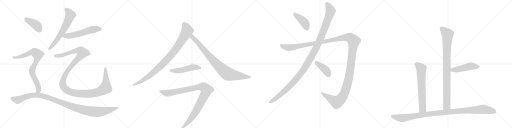
t = 0.00 s
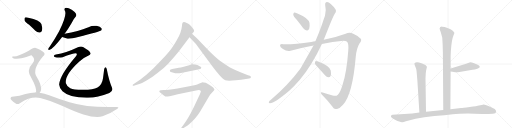
t = 3.31 s
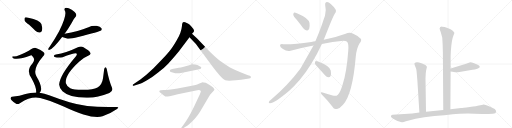
t = 6.63 s
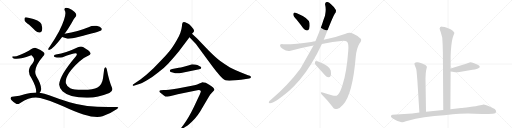
t = 9.94 s
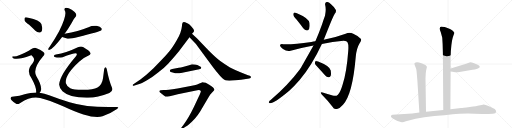
t = 13.25 s
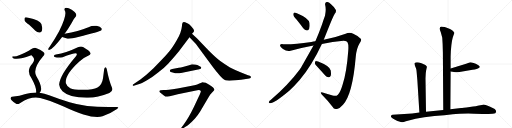
t = 16.56 s

The animated SVG that drew these frames (rendered in a browser with its animation timeline set to each time). Animation: 18 CSS @keyframes rules; one cycle of 16.56 s.

<svg version="1.1" viewBox="0 0 4096 1024" xmlns="http://www.w3.org/2000/svg">
  <g stroke="lightgray" stroke-dasharray="1,1" stroke-width="1" transform="scale(4, 4)">
    <line x1="0" y1="0" x2="256" y2="256"></line>
    <line x1="256" y1="0" x2="0" y2="256"></line>
    <line x1="128" y1="0" x2="128" y2="256"></line>
    <line x1="0" y1="128" x2="256" y2="128"></line>
    <line x1="256" y1="0" x2="512" y2="256"></line>
    <line x1="512" y1="0" x2="256" y2="256"></line>
    <line x1="384" y1="0" x2="384" y2="256"></line>
    <line x1="256" y1="128" x2="512" y2="128"></line>
    <line x1="512" y1="0" x2="768" y2="256"></line>
    <line x1="768" y1="0" x2="512" y2="256"></line>
    <line x1="640" y1="0" x2="640" y2="256"></line>
    <line x1="512" y1="128" x2="768" y2="128"></line>
    <line x1="768" y1="0" x2="1024" y2="256"></line>
    <line x1="1024" y1="0" x2="768" y2="256"></line>
    <line x1="896" y1="0" x2="896" y2="256"></line>
    <line x1="768" y1="128" x2="1024" y2="128"></line>
  </g>
<g transform="scale(1, -1) translate(0, -850)">
   <style type="text/css">
    @keyframes keyframes0 {
      from {
       stroke: black;
       stroke-dashoffset: 632;
       stroke-width: 128;
       }
       67% {
       animation-timing-function: step-end;
       stroke: black;
       stroke-dashoffset: 0;
       stroke-width: 128;
       }
       to {
       stroke: black;
       stroke-width: 1024;
       }
       }
       #make-me-a-hanzi-animation-0 {
         animation: keyframes0 0.764323s both;
         animation-delay: 0.000000s;
         animation-timing-function: linear;
       }
    @keyframes keyframes1 {
      from {
       stroke: black;
       stroke-dashoffset: 562;
       stroke-width: 128;
       }
       65% {
       animation-timing-function: step-end;
       stroke: black;
       stroke-dashoffset: 0;
       stroke-width: 128;
       }
       to {
       stroke: black;
       stroke-width: 1024;
       }
       }
       #make-me-a-hanzi-animation-1 {
         animation: keyframes1 0.707357s both;
         animation-delay: 0.764323s;
         animation-timing-function: linear;
       }
    @keyframes keyframes2 {
      from {
       stroke: black;
       stroke-dashoffset: 1327;
       stroke-width: 128;
       }
       81% {
       animation-timing-function: step-end;
       stroke: black;
       stroke-dashoffset: 0;
       stroke-width: 128;
       }
       to {
       stroke: black;
       stroke-width: 1024;
       }
       }
       #make-me-a-hanzi-animation-2 {
         animation: keyframes2 1.329915s both;
         animation-delay: 1.471680s;
         animation-timing-function: linear;
       }
    @keyframes keyframes3 {
      from {
       stroke: black;
       stroke-dashoffset: 402;
       stroke-width: 128;
       }
       57% {
       animation-timing-function: step-end;
       stroke: black;
       stroke-dashoffset: 0;
       stroke-width: 128;
       }
       to {
       stroke: black;
       stroke-width: 1024;
       }
       }
       #make-me-a-hanzi-animation-3 {
         animation: keyframes3 0.577148s both;
         animation-delay: 2.801595s;
         animation-timing-function: linear;
       }
    @keyframes keyframes4 {
      from {
       stroke: black;
       stroke-dashoffset: 788;
       stroke-width: 128;
       }
       72% {
       animation-timing-function: step-end;
       stroke: black;
       stroke-dashoffset: 0;
       stroke-width: 128;
       }
       to {
       stroke: black;
       stroke-width: 1024;
       }
       }
       #make-me-a-hanzi-animation-4 {
         animation: keyframes4 0.891276s both;
         animation-delay: 3.378743s;
         animation-timing-function: linear;
       }
    @keyframes keyframes5 {
      from {
       stroke: black;
       stroke-dashoffset: 1131;
       stroke-width: 128;
       }
       79% {
       animation-timing-function: step-end;
       stroke: black;
       stroke-dashoffset: 0;
       stroke-width: 128;
       }
       to {
       stroke: black;
       stroke-width: 1024;
       }
       }
       #make-me-a-hanzi-animation-5 {
         animation: keyframes5 1.170410s both;
         animation-delay: 4.270020s;
         animation-timing-function: linear;
       }
    @keyframes keyframes6 {
      from {
       stroke: black;
       stroke-dashoffset: 938;
       stroke-width: 128;
       }
       75% {
       animation-timing-function: step-end;
       stroke: black;
       stroke-dashoffset: 0;
       stroke-width: 128;
       }
       to {
       stroke: black;
       stroke-width: 1024;
       }
       }
       #make-me-a-hanzi-animation-6 {
         animation: keyframes6 1.013346s both;
         animation-delay: 5.440430s;
         animation-timing-function: linear;
       }
    @keyframes keyframes7 {
      from {
       stroke: black;
       stroke-dashoffset: 860;
       stroke-width: 128;
       }
       74% {
       animation-timing-function: step-end;
       stroke: black;
       stroke-dashoffset: 0;
       stroke-width: 128;
       }
       to {
       stroke: black;
       stroke-width: 1024;
       }
       }
       #make-me-a-hanzi-animation-7 {
         animation: keyframes7 0.949870s both;
         animation-delay: 6.453776s;
         animation-timing-function: linear;
       }
    @keyframes keyframes8 {
      from {
       stroke: black;
       stroke-dashoffset: 491;
       stroke-width: 128;
       }
       62% {
       animation-timing-function: step-end;
       stroke: black;
       stroke-dashoffset: 0;
       stroke-width: 128;
       }
       to {
       stroke: black;
       stroke-width: 1024;
       }
       }
       #make-me-a-hanzi-animation-8 {
         animation: keyframes8 0.649577s both;
         animation-delay: 7.403646s;
         animation-timing-function: linear;
       }
    @keyframes keyframes9 {
      from {
       stroke: black;
       stroke-dashoffset: 1006;
       stroke-width: 128;
       }
       77% {
       animation-timing-function: step-end;
       stroke: black;
       stroke-dashoffset: 0;
       stroke-width: 128;
       }
       to {
       stroke: black;
       stroke-width: 1024;
       }
       }
       #make-me-a-hanzi-animation-9 {
         animation: keyframes9 1.068685s both;
         animation-delay: 8.053223s;
         animation-timing-function: linear;
       }
    @keyframes keyframes10 {
      from {
       stroke: black;
       stroke-dashoffset: 409;
       stroke-width: 128;
       }
       57% {
       animation-timing-function: step-end;
       stroke: black;
       stroke-dashoffset: 0;
       stroke-width: 128;
       }
       to {
       stroke: black;
       stroke-width: 1024;
       }
       }
       #make-me-a-hanzi-animation-10 {
         animation: keyframes10 0.582845s both;
         animation-delay: 9.121908s;
         animation-timing-function: linear;
       }
    @keyframes keyframes11 {
      from {
       stroke: black;
       stroke-dashoffset: 1212;
       stroke-width: 128;
       }
       80% {
       animation-timing-function: step-end;
       stroke: black;
       stroke-dashoffset: 0;
       stroke-width: 128;
       }
       to {
       stroke: black;
       stroke-width: 1024;
       }
       }
       #make-me-a-hanzi-animation-11 {
         animation: keyframes11 1.236328s both;
         animation-delay: 9.704753s;
         animation-timing-function: linear;
       }
    @keyframes keyframes12 {
      from {
       stroke: black;
       stroke-dashoffset: 1514;
       stroke-width: 128;
       }
       83% {
       animation-timing-function: step-end;
       stroke: black;
       stroke-dashoffset: 0;
       stroke-width: 128;
       }
       to {
       stroke: black;
       stroke-width: 1024;
       }
       }
       #make-me-a-hanzi-animation-12 {
         animation: keyframes12 1.482096s both;
         animation-delay: 10.941081s;
         animation-timing-function: linear;
       }
    @keyframes keyframes13 {
      from {
       stroke: black;
       stroke-dashoffset: 404;
       stroke-width: 128;
       }
       57% {
       animation-timing-function: step-end;
       stroke: black;
       stroke-dashoffset: 0;
       stroke-width: 128;
       }
       to {
       stroke: black;
       stroke-width: 1024;
       }
       }
       #make-me-a-hanzi-animation-13 {
         animation: keyframes13 0.578776s both;
         animation-delay: 12.423177s;
         animation-timing-function: linear;
       }
    @keyframes keyframes14 {
      from {
       stroke: black;
       stroke-dashoffset: 928;
       stroke-width: 128;
       }
       75% {
       animation-timing-function: step-end;
       stroke: black;
       stroke-dashoffset: 0;
       stroke-width: 128;
       }
       to {
       stroke: black;
       stroke-width: 1024;
       }
       }
       #make-me-a-hanzi-animation-14 {
         animation: keyframes14 1.005208s both;
         animation-delay: 13.001953s;
         animation-timing-function: linear;
       }
    @keyframes keyframes15 {
      from {
       stroke: black;
       stroke-dashoffset: 477;
       stroke-width: 128;
       }
       61% {
       animation-timing-function: step-end;
       stroke: black;
       stroke-dashoffset: 0;
       stroke-width: 128;
       }
       to {
       stroke: black;
       stroke-width: 1024;
       }
       }
       #make-me-a-hanzi-animation-15 {
         animation: keyframes15 0.638184s both;
         animation-delay: 14.007161s;
         animation-timing-function: linear;
       }
    @keyframes keyframes16 {
      from {
       stroke: black;
       stroke-dashoffset: 665;
       stroke-width: 128;
       }
       68% {
       animation-timing-function: step-end;
       stroke: black;
       stroke-dashoffset: 0;
       stroke-width: 128;
       }
       to {
       stroke: black;
       stroke-width: 1024;
       }
       }
       #make-me-a-hanzi-animation-16 {
         animation: keyframes16 0.791178s both;
         animation-delay: 14.645345s;
         animation-timing-function: linear;
       }
    @keyframes keyframes17 {
      from {
       stroke: black;
       stroke-dashoffset: 1076;
       stroke-width: 128;
       }
       78% {
       animation-timing-function: step-end;
       stroke: black;
       stroke-dashoffset: 0;
       stroke-width: 128;
       }
       to {
       stroke: black;
       stroke-width: 1024;
       }
       }
       #make-me-a-hanzi-animation-17 {
         animation: keyframes17 1.125651s both;
         animation-delay: 15.436523s;
         animation-timing-function: linear;
       }
</style>
<path d="M 517 580 Q 544 617 573 667 Q 589 700 605 716 Q 614 726 608 740 Q 604 753 574 773 Q 546 789 528 788 Q 509 785 519 764 Q 538 730 473 600 Q 442 542 397 477 Q 387 467 386 460 Q 383 448 397 452 Q 427 461 497 554 L 517 580 Z" fill="lightgray"></path> 
<path d="M 497 554 Q 515 547 540 541 Q 565 538 625 554 Q 797 599 809 607 Q 818 617 812 625 Q 803 638 772 644 Q 739 648 708 633 Q 665 617 620 602 Q 571 589 517 580 C 487 575 469 564 497 554 Z" fill="lightgray"></path> 
<path d="M 447 414 Q 434 413 431 404 Q 430 397 437 394 Q 470 385 501 393 Q 564 418 591 423 Q 613 427 614 420 Q 618 413 606 399 Q 477 248 473 174 Q 476 141 500 121 Q 557 67 703 69 Q 782 70 875 107 Q 906 123 897 147 Q 872 204 854 299 Q 850 312 842 311 Q 836 311 833 294 Q 829 261 824 225 Q 817 173 780 151 Q 746 133 668 132 Q 592 131 562 145 Q 535 158 527 185 Q 517 251 635 358 Q 671 392 705 405 Q 730 415 722 429 Q 715 444 668 472 Q 650 485 623 473 Q 530 428 447 414 Z" fill="lightgray"></path> 
<path d="M 233 652 Q 257 630 283 604 Q 299 588 318 590 Q 331 591 336 607 Q 342 625 331 659 Q 319 689 226 709 Q 207 713 200 710 Q 194 706 196 689 Q 200 676 233 652 Z" fill="lightgray"></path> 
<path d="M 317 108 Q 324 115 328 129 Q 335 169 292 239 Q 256 297 345 401 Q 367 419 347 435 Q 328 451 292 465 Q 274 477 230 445 Q 143 397 107 399 Q 100 400 98 395 Q 97 389 105 385 Q 144 369 244 406 Q 253 410 261 399 Q 285 375 261 344 Q 206 287 252 225 Q 294 150 289 110 C 289 80 301 82 317 108 Z" fill="lightgray"></path> 
<path d="M 289 110 Q 246 111 204 98 Q 161 82 96 76 Q 89 75 85 67 Q 82 60 91 50 Q 107 31 132 19 Q 142 13 162 27 Q 249 84 321 67 Q 385 54 514 -4 Q 737 -109 820 -80 Q 883 -58 936 -21 Q 958 -5 935 -5 Q 710 -14 556 33 Q 481 54 393 88 Q 356 104 317 108 L 289 110 Z" fill="lightgray"></path> 
<path d="M 1481 672 L 1470 674 Q 1462 674 1462 671 L 1457 659 L 1456 645 Q 1451 591 1415 531 Q 1380 470 1352 437 Q 1324 404 1288 366 L 1228 305 L 1171 252 L 1123 214 L 1064 175 Q 1060 173 1062 167 Q 1063 161 1076 166 L 1108 177 Q 1130 183 1176 209 Q 1223 235 1265 270 Q 1312 306 1345 341 Q 1379 376 1430 438 L 1516 552 L 1536 580 L 1549 595 Q 1562 608 1529 641 Q 1515 656 1503 662 L 1481 672 Z" fill="lightgray"></path> 
<path d="M 1516 552 L 1554 513 Q 1560 509 1582 479 L 1706 310 Q 1738 269 1748 258 Q 1783 214 1803 208 Q 1824 202 1886 208 L 1928 212 L 1994 222 Q 2010 227 2007 235 Q 2007 240 1998 244 L 1984 248 L 1919 274 Q 1885 289 1840 311 Q 1799 335 1762 362 Q 1726 389 1671 444 L 1577 542 L 1536 580 C 1514 600 1495 573 1516 552 Z" fill="lightgray"></path> 
<path d="M 1448 266 L 1594 296 Q 1610 298 1610 308 Q 1614 312 1594 322 Q 1581 332 1560 334 L 1536 336 L 1513 328 L 1470 317 Q 1444 310 1430 308 L 1378 298 Q 1362 296 1360 290 Q 1358 283 1360 279 Q 1363 274 1381 270 Q 1415 259 1448 266 Z" fill="lightgray"></path> 
<path d="M 1535 164 L 1420 142 Q 1322 128 1310 130 L 1286 128 Q 1277 126 1275 123 Q 1270 118 1291 102 L 1311 87 Q 1325 75 1342 78 L 1346 78 L 1350 80 L 1357 80 Q 1393 90 1422 96 L 1578 128 Q 1594 131 1599 128 Q 1610 123 1605 112 Q 1601 100 1582 60 L 1551 -6 Q 1508 -96 1467 -149 L 1453 -168 Q 1449 -173 1452 -177 Q 1456 -181 1463 -178 L 1484 -164 Q 1509 -152 1560 -98 Q 1588 -64 1600 -44 L 1672 78 Q 1681 95 1695 109 L 1708 122 Q 1715 129 1715 132 Q 1717 147 1674 173 Q 1653 185 1646 188 Q 1626 193 1620 193 Q 1614 192 1595 183 Q 1575 172 1564 171 L 1535 164 Z" fill="lightgray"></path> 
<path d="M 2372 694 Q 2397 663 2426 625 Q 2438 609 2454 607 Q 2464 606 2473 619 Q 2480 634 2476 666 Q 2470 705 2375 744 Q 2359 751 2352 749 Q 2346 746 2346 732 Q 2347 720 2372 694 Z" fill="lightgray"></path> 
<path d="M 2508 486 Q 2415 321 2405 304 Q 2401 301 2398 295 Q 2311 177 2163 48 Q 2156 44 2152 37 Q 2146 27 2158 25 Q 2191 22 2314 125 Q 2356 162 2397 210 Q 2497 331 2575 499 L 2590 532 L 2622 612 Q 2662 715 2678 741 Q 2691 754 2687 770 Q 2675 794 2646 818 Q 2628 836 2613 834 Q 2598 830 2601 813 Q 2611 776 2600 725 Q 2588 694 2576 654 Q 2551 584 2523 520 L 2508 486 Z" fill="lightgray"></path> 
<path d="M 2523 520 Q 2507 519 2491 515 Q 2346 494 2264 497 Q 2242 500 2240 487 Q 2239 475 2264 458 Q 2295 436 2325 444 Q 2416 469 2508 486 L 2575 499 Q 2660 515 2747 524 Q 2775 525 2781 511 Q 2790 492 2786 444 Q 2773 266 2740 171 Q 2722 111 2703 93 Q 2690 78 2661 86 Q 2619 99 2581 111 Q 2556 118 2574 95 Q 2629 40 2660 -4 Q 2672 -29 2696 -21 Q 2718 -17 2744 13 Q 2820 91 2846 396 Q 2852 463 2877 504 Q 2896 529 2886 541 Q 2867 563 2826 581 Q 2796 596 2765 581 Q 2689 553 2590 532 L 2523 520 Z" fill="lightgray"></path> 
<path d="M 2544 311 Q 2572 281 2602 246 Q 2612 233 2628 232 Q 2638 231 2645 243 Q 2651 256 2646 286 Q 2639 322 2545 358 Q 2530 362 2524 361 Q 2520 358 2519 345 Q 2520 335 2544 311 Z" fill="lightgray"></path> 
<path d="M 3603 -24 L 3605 279 L 3605 303 L 3605 397 Q 3605 436 3611 488 Q 3617 540 3626 563 Q 3636 585 3635 588 Q 3634 590 3624 602 Q 3615 613 3600 619 L 3569 631 Q 3560 635 3538 637 Q 3517 638 3517 622 Q 3516 620 3521 607 Q 3527 593 3530 579 L 3538 549 L 3541 498 L 3543 429 L 3546 -30 C 3546 -60 3603 -54 3603 -24 Z" fill="lightgray"></path> 
<path d="M 3605 279 L 3632 274 Q 3647 270 3676 274 L 3780 292 Q 3820 297 3830 306 Q 3838 311 3838 314 Q 3841 330 3782 349 Q 3766 355 3756 351 L 3729 340 L 3605 303 C 3576 294 3576 284 3605 279 Z" fill="lightgray"></path> 
<path d="M 3404 225 L 3406 263 Q 3408 287 3412 301 Q 3416 315 3415 317 Q 3413 328 3372 344 Q 3331 359 3318 346 Q 3314 343 3316 338 Q 3316 332 3322 319 Q 3329 306 3331 293 Q 3333 280 3339 206 L 3355 -50 C 3357 -80 3408 -74 3408 -44 L 3404 225 Z" fill="lightgray"></path> 
<path d="M 3355 -50 L 3297 -57 L 3140 -68 Q 3135 -68 3128 -75 Q 3125 -81 3132 -90 Q 3139 -98 3160 -108 Q 3182 -119 3194 -122 Q 3206 -126 3216 -127 Q 3226 -128 3247 -120 L 3325 -100 Q 3389 -85 3475 -78 Q 3562 -71 3622 -64 Q 3682 -57 3793 -59 Q 3904 -62 3907 -61 L 3942 -60 Q 3969 -60 3969 -40 Q 3968 -31 3958 -22 Q 3948 -14 3912 1 Q 3876 15 3869 14 Q 3862 12 3854 11 L 3831 7 Q 3817 3 3758 -5 Q 3699 -13 3688 -14 L 3603 -24 L 3546 -30 L 3408 -44 L 3355 -50 Z" fill="lightgray"></path> 
      <clipPath id="make-me-a-hanzi-clip-0">
      <path d="M 517 580 Q 544 617 573 667 Q 589 700 605 716 Q 614 726 608 740 Q 604 753 574 773 Q 546 789 528 788 Q 509 785 519 764 Q 538 730 473 600 Q 442 542 397 477 Q 387 467 386 460 Q 383 448 397 452 Q 427 461 497 554 L 517 580 Z" fill="lightgray"></path>
      </clipPath>
      <path clip-path="url(#make-me-a-hanzi-clip-0)" d="M 529 774 L 546 761 L 561 737 L 548 690 L 474 556 L 418 481 L 395 461 " fill="none" id="make-me-a-hanzi-animation-0" stroke-dasharray="504 1008" stroke-linecap="round"></path>

      <clipPath id="make-me-a-hanzi-clip-1">
      <path d="M 497 554 Q 515 547 540 541 Q 565 538 625 554 Q 797 599 809 607 Q 818 617 812 625 Q 803 638 772 644 Q 739 648 708 633 Q 665 617 620 602 Q 571 589 517 580 C 487 575 469 564 497 554 Z" fill="lightgray"></path>
      </clipPath>
      <path clip-path="url(#make-me-a-hanzi-clip-1)" d="M 505 555 L 528 564 L 554 563 L 633 579 L 754 617 L 802 617 " fill="none" id="make-me-a-hanzi-animation-1" stroke-dasharray="434 868" stroke-linecap="round"></path>

      <clipPath id="make-me-a-hanzi-clip-2">
      <path d="M 447 414 Q 434 413 431 404 Q 430 397 437 394 Q 470 385 501 393 Q 564 418 591 423 Q 613 427 614 420 Q 618 413 606 399 Q 477 248 473 174 Q 476 141 500 121 Q 557 67 703 69 Q 782 70 875 107 Q 906 123 897 147 Q 872 204 854 299 Q 850 312 842 311 Q 836 311 833 294 Q 829 261 824 225 Q 817 173 780 151 Q 746 133 668 132 Q 592 131 562 145 Q 535 158 527 185 Q 517 251 635 358 Q 671 392 705 405 Q 730 415 722 429 Q 715 444 668 472 Q 650 485 623 473 Q 530 428 447 414 Z" fill="lightgray"></path>
      </clipPath>
      <path clip-path="url(#make-me-a-hanzi-clip-2)" d="M 440 403 L 506 410 L 608 445 L 642 443 L 656 429 L 636 394 L 587 344 L 541 285 L 502 200 L 501 176 L 515 146 L 546 122 L 584 109 L 674 100 L 721 102 L 785 114 L 837 141 L 845 148 L 849 198 L 843 304 " fill="none" id="make-me-a-hanzi-animation-2" stroke-dasharray="1199 2398" stroke-linecap="round"></path>

      <clipPath id="make-me-a-hanzi-clip-3">
      <path d="M 233 652 Q 257 630 283 604 Q 299 588 318 590 Q 331 591 336 607 Q 342 625 331 659 Q 319 689 226 709 Q 207 713 200 710 Q 194 706 196 689 Q 200 676 233 652 Z" fill="lightgray"></path>
      </clipPath>
      <path clip-path="url(#make-me-a-hanzi-clip-3)" d="M 206 702 L 294 646 L 316 610 " fill="none" id="make-me-a-hanzi-animation-3" stroke-dasharray="274 548" stroke-linecap="round"></path>

      <clipPath id="make-me-a-hanzi-clip-4">
      <path d="M 317 108 Q 324 115 328 129 Q 335 169 292 239 Q 256 297 345 401 Q 367 419 347 435 Q 328 451 292 465 Q 274 477 230 445 Q 143 397 107 399 Q 100 400 98 395 Q 97 389 105 385 Q 144 369 244 406 Q 253 410 261 399 Q 285 375 261 344 Q 206 287 252 225 Q 294 150 289 110 C 289 80 301 82 317 108 Z" fill="lightgray"></path>
      </clipPath>
      <path clip-path="url(#make-me-a-hanzi-clip-4)" d="M 105 392 L 173 399 L 268 433 L 302 414 L 295 367 L 263 311 L 256 279 L 259 257 L 304 164 L 309 136 L 296 115 " fill="none" id="make-me-a-hanzi-animation-4" stroke-dasharray="660 1320" stroke-linecap="round"></path>

      <clipPath id="make-me-a-hanzi-clip-5">
      <path d="M 289 110 Q 246 111 204 98 Q 161 82 96 76 Q 89 75 85 67 Q 82 60 91 50 Q 107 31 132 19 Q 142 13 162 27 Q 249 84 321 67 Q 385 54 514 -4 Q 737 -109 820 -80 Q 883 -58 936 -21 Q 958 -5 935 -5 Q 710 -14 556 33 Q 481 54 393 88 Q 356 104 317 108 L 289 110 Z" fill="lightgray"></path>
      </clipPath>
      <path clip-path="url(#make-me-a-hanzi-clip-5)" d="M 97 63 L 140 50 L 230 84 L 282 91 L 322 88 L 394 67 L 618 -16 L 744 -43 L 828 -41 L 939 -13 " fill="none" id="make-me-a-hanzi-animation-5" stroke-dasharray="1003 2006" stroke-linecap="round"></path>

      <clipPath id="make-me-a-hanzi-clip-6">
      <path d="M 1481 672 L 1470 674 Q 1462 674 1462 671 L 1457 659 L 1456 645 Q 1451 591 1415 531 Q 1380 470 1352 437 Q 1324 404 1288 366 L 1228 305 L 1171 252 L 1123 214 L 1064 175 Q 1060 173 1062 167 Q 1063 161 1076 166 L 1108 177 Q 1130 183 1176 209 Q 1223 235 1265 270 Q 1312 306 1345 341 Q 1379 376 1430 438 L 1516 552 L 1536 580 L 1549 595 Q 1562 608 1529 641 Q 1515 656 1503 662 L 1481 672 Z" fill="lightgray"></path>
      </clipPath>
      <path clip-path="url(#make-me-a-hanzi-clip-6)" d="M 1471 660 L 1497 606 L 1455 529 L 1391 437 L 1310 346 L 1221 265 L 1159 218 L 1069 169 " fill="none" id="make-me-a-hanzi-animation-6" stroke-dasharray="810 1620" stroke-linecap="round"></path>

      <clipPath id="make-me-a-hanzi-clip-7">
      <path d="M 1516 552 L 1554 513 Q 1560 509 1582 479 L 1706 310 Q 1738 269 1748 258 Q 1783 214 1803 208 Q 1824 202 1886 208 L 1928 212 L 1994 222 Q 2010 227 2007 235 Q 2007 240 1998 244 L 1984 248 L 1919 274 Q 1885 289 1840 311 Q 1799 335 1762 362 Q 1726 389 1671 444 L 1577 542 L 1536 580 C 1514 600 1495 573 1516 552 Z" fill="lightgray"></path>
      </clipPath>
      <path clip-path="url(#make-me-a-hanzi-clip-7)" d="M 1538 572 L 1542 549 L 1570 524 L 1690 382 L 1815 263 L 1904 243 L 1997 234 " fill="none" id="make-me-a-hanzi-animation-7" stroke-dasharray="732 1464" stroke-linecap="round"></path>

      <clipPath id="make-me-a-hanzi-clip-8">
      <path d="M 1448 266 L 1594 296 Q 1610 298 1610 308 Q 1614 312 1594 322 Q 1581 332 1560 334 L 1536 336 L 1513 328 L 1470 317 Q 1444 310 1430 308 L 1378 298 Q 1362 296 1360 290 Q 1358 283 1360 279 Q 1363 274 1381 270 Q 1415 259 1448 266 Z" fill="lightgray"></path>
      </clipPath>
      <path clip-path="url(#make-me-a-hanzi-clip-8)" d="M 1369 285 L 1427 285 L 1538 310 L 1601 308 " fill="none" id="make-me-a-hanzi-animation-8" stroke-dasharray="363 726" stroke-linecap="round"></path>

      <clipPath id="make-me-a-hanzi-clip-9">
      <path d="M 1535 164 L 1420 142 Q 1322 128 1310 130 L 1286 128 Q 1277 126 1275 123 Q 1270 118 1291 102 L 1311 87 Q 1325 75 1342 78 L 1346 78 L 1350 80 L 1357 80 Q 1393 90 1422 96 L 1578 128 Q 1594 131 1599 128 Q 1610 123 1605 112 Q 1601 100 1582 60 L 1551 -6 Q 1508 -96 1467 -149 L 1453 -168 Q 1449 -173 1452 -177 Q 1456 -181 1463 -178 L 1484 -164 Q 1509 -152 1560 -98 Q 1588 -64 1600 -44 L 1672 78 Q 1681 95 1695 109 L 1708 122 Q 1715 129 1715 132 Q 1717 147 1674 173 Q 1653 185 1646 188 Q 1626 193 1620 193 Q 1614 192 1595 183 Q 1575 172 1564 171 L 1535 164 Z" fill="lightgray"></path>
      </clipPath>
      <path clip-path="url(#make-me-a-hanzi-clip-9)" d="M 1283 120 L 1336 104 L 1616 157 L 1634 150 L 1652 131 L 1637 90 L 1554 -62 L 1496 -138 L 1458 -173 " fill="none" id="make-me-a-hanzi-animation-9" stroke-dasharray="878 1756" stroke-linecap="round"></path>

      <clipPath id="make-me-a-hanzi-clip-10">
      <path d="M 2372 694 Q 2397 663 2426 625 Q 2438 609 2454 607 Q 2464 606 2473 619 Q 2480 634 2476 666 Q 2470 705 2375 744 Q 2359 751 2352 749 Q 2346 746 2346 732 Q 2347 720 2372 694 Z" fill="lightgray"></path>
      </clipPath>
      <path clip-path="url(#make-me-a-hanzi-clip-10)" d="M 2356 741 L 2431 675 L 2454 627 " fill="none" id="make-me-a-hanzi-animation-10" stroke-dasharray="281 562" stroke-linecap="round"></path>

      <clipPath id="make-me-a-hanzi-clip-11">
      <path d="M 2508 486 Q 2415 321 2405 304 Q 2401 301 2398 295 Q 2311 177 2163 48 Q 2156 44 2152 37 Q 2146 27 2158 25 Q 2191 22 2314 125 Q 2356 162 2397 210 Q 2497 331 2575 499 L 2590 532 L 2622 612 Q 2662 715 2678 741 Q 2691 754 2687 770 Q 2675 794 2646 818 Q 2628 836 2613 834 Q 2598 830 2601 813 Q 2611 776 2600 725 Q 2588 694 2576 654 Q 2551 584 2523 520 L 2508 486 Z" fill="lightgray"></path>
      </clipPath>
      <path clip-path="url(#make-me-a-hanzi-clip-11)" d="M 2616 818 L 2645 763 L 2633 722 L 2540 488 L 2472 364 L 2425 288 L 2333 177 L 2255 102 L 2161 34 " fill="none" id="make-me-a-hanzi-animation-11" stroke-dasharray="1084 2168" stroke-linecap="round"></path>

      <clipPath id="make-me-a-hanzi-clip-12">
      <path d="M 2523 520 Q 2507 519 2491 515 Q 2346 494 2264 497 Q 2242 500 2240 487 Q 2239 475 2264 458 Q 2295 436 2325 444 Q 2416 469 2508 486 L 2575 499 Q 2660 515 2747 524 Q 2775 525 2781 511 Q 2790 492 2786 444 Q 2773 266 2740 171 Q 2722 111 2703 93 Q 2690 78 2661 86 Q 2619 99 2581 111 Q 2556 118 2574 95 Q 2629 40 2660 -4 Q 2672 -29 2696 -21 Q 2718 -17 2744 13 Q 2820 91 2846 396 Q 2852 463 2877 504 Q 2896 529 2886 541 Q 2867 563 2826 581 Q 2796 596 2765 581 Q 2689 553 2590 532 L 2523 520 Z" fill="lightgray"></path>
      </clipPath>
      <path clip-path="url(#make-me-a-hanzi-clip-12)" d="M 2251 485 L 2314 469 L 2768 552 L 2799 549 L 2825 529 L 2830 522 L 2794 239 L 2769 143 L 2745 84 L 2719 50 L 2694 35 L 2574 104 " fill="none" id="make-me-a-hanzi-animation-12" stroke-dasharray="1386 2772" stroke-linecap="round"></path>

      <clipPath id="make-me-a-hanzi-clip-13">
      <path d="M 2544 311 Q 2572 281 2602 246 Q 2612 233 2628 232 Q 2638 231 2645 243 Q 2651 256 2646 286 Q 2639 322 2545 358 Q 2530 362 2524 361 Q 2520 358 2519 345 Q 2520 335 2544 311 Z" fill="lightgray"></path>
      </clipPath>
      <path clip-path="url(#make-me-a-hanzi-clip-13)" d="M 2528 355 L 2603 293 L 2629 250 " fill="none" id="make-me-a-hanzi-animation-13" stroke-dasharray="276 552" stroke-linecap="round"></path>

      <clipPath id="make-me-a-hanzi-clip-14">
      <path d="M 3603 -24 L 3605 279 L 3605 303 L 3605 397 Q 3605 436 3611 488 Q 3617 540 3626 563 Q 3636 585 3635 588 Q 3634 590 3624 602 Q 3615 613 3600 619 L 3569 631 Q 3560 635 3538 637 Q 3517 638 3517 622 Q 3516 620 3521 607 Q 3527 593 3530 579 L 3538 549 L 3541 498 L 3543 429 L 3546 -30 C 3546 -60 3603 -54 3603 -24 Z" fill="lightgray"></path>
      </clipPath>
      <path clip-path="url(#make-me-a-hanzi-clip-14)" d="M 3533 622 L 3580 573 L 3574 419 L 3575 2 L 3552 -22 " fill="none" id="make-me-a-hanzi-animation-14" stroke-dasharray="800 1600" stroke-linecap="round"></path>

      <clipPath id="make-me-a-hanzi-clip-15">
      <path d="M 3605 279 L 3632 274 Q 3647 270 3676 274 L 3780 292 Q 3820 297 3830 306 Q 3838 311 3838 314 Q 3841 330 3782 349 Q 3766 355 3756 351 L 3729 340 L 3605 303 C 3576 294 3576 284 3605 279 Z" fill="lightgray"></path>
      </clipPath>
      <path clip-path="url(#make-me-a-hanzi-clip-15)" d="M 3613 285 L 3620 292 L 3651 293 L 3766 321 L 3828 316 " fill="none" id="make-me-a-hanzi-animation-15" stroke-dasharray="349 698" stroke-linecap="round"></path>

      <clipPath id="make-me-a-hanzi-clip-16">
      <path d="M 3404 225 L 3406 263 Q 3408 287 3412 301 Q 3416 315 3415 317 Q 3413 328 3372 344 Q 3331 359 3318 346 Q 3314 343 3316 338 Q 3316 332 3322 319 Q 3329 306 3331 293 Q 3333 280 3339 206 L 3355 -50 C 3357 -80 3408 -74 3408 -44 L 3404 225 Z" fill="lightgray"></path>
      </clipPath>
      <path clip-path="url(#make-me-a-hanzi-clip-16)" d="M 3327 339 L 3371 301 L 3381 -19 L 3361 -42 " fill="none" id="make-me-a-hanzi-animation-16" stroke-dasharray="537 1074" stroke-linecap="round"></path>

      <clipPath id="make-me-a-hanzi-clip-17">
      <path d="M 3355 -50 L 3297 -57 L 3140 -68 Q 3135 -68 3128 -75 Q 3125 -81 3132 -90 Q 3139 -98 3160 -108 Q 3182 -119 3194 -122 Q 3206 -126 3216 -127 Q 3226 -128 3247 -120 L 3325 -100 Q 3389 -85 3475 -78 Q 3562 -71 3622 -64 Q 3682 -57 3793 -59 Q 3904 -62 3907 -61 L 3942 -60 Q 3969 -60 3969 -40 Q 3968 -31 3958 -22 Q 3948 -14 3912 1 Q 3876 15 3869 14 Q 3862 12 3854 11 L 3831 7 Q 3817 3 3758 -5 Q 3699 -13 3688 -14 L 3603 -24 L 3546 -30 L 3408 -44 L 3355 -50 Z" fill="lightgray"></path>
      </clipPath>
      <path clip-path="url(#make-me-a-hanzi-clip-17)" d="M 3139 -80 L 3219 -95 L 3390 -66 L 3869 -24 L 3952 -41 " fill="none" id="make-me-a-hanzi-animation-17" stroke-dasharray="948 1896" stroke-linecap="round"></path>

</g>
</svg>
